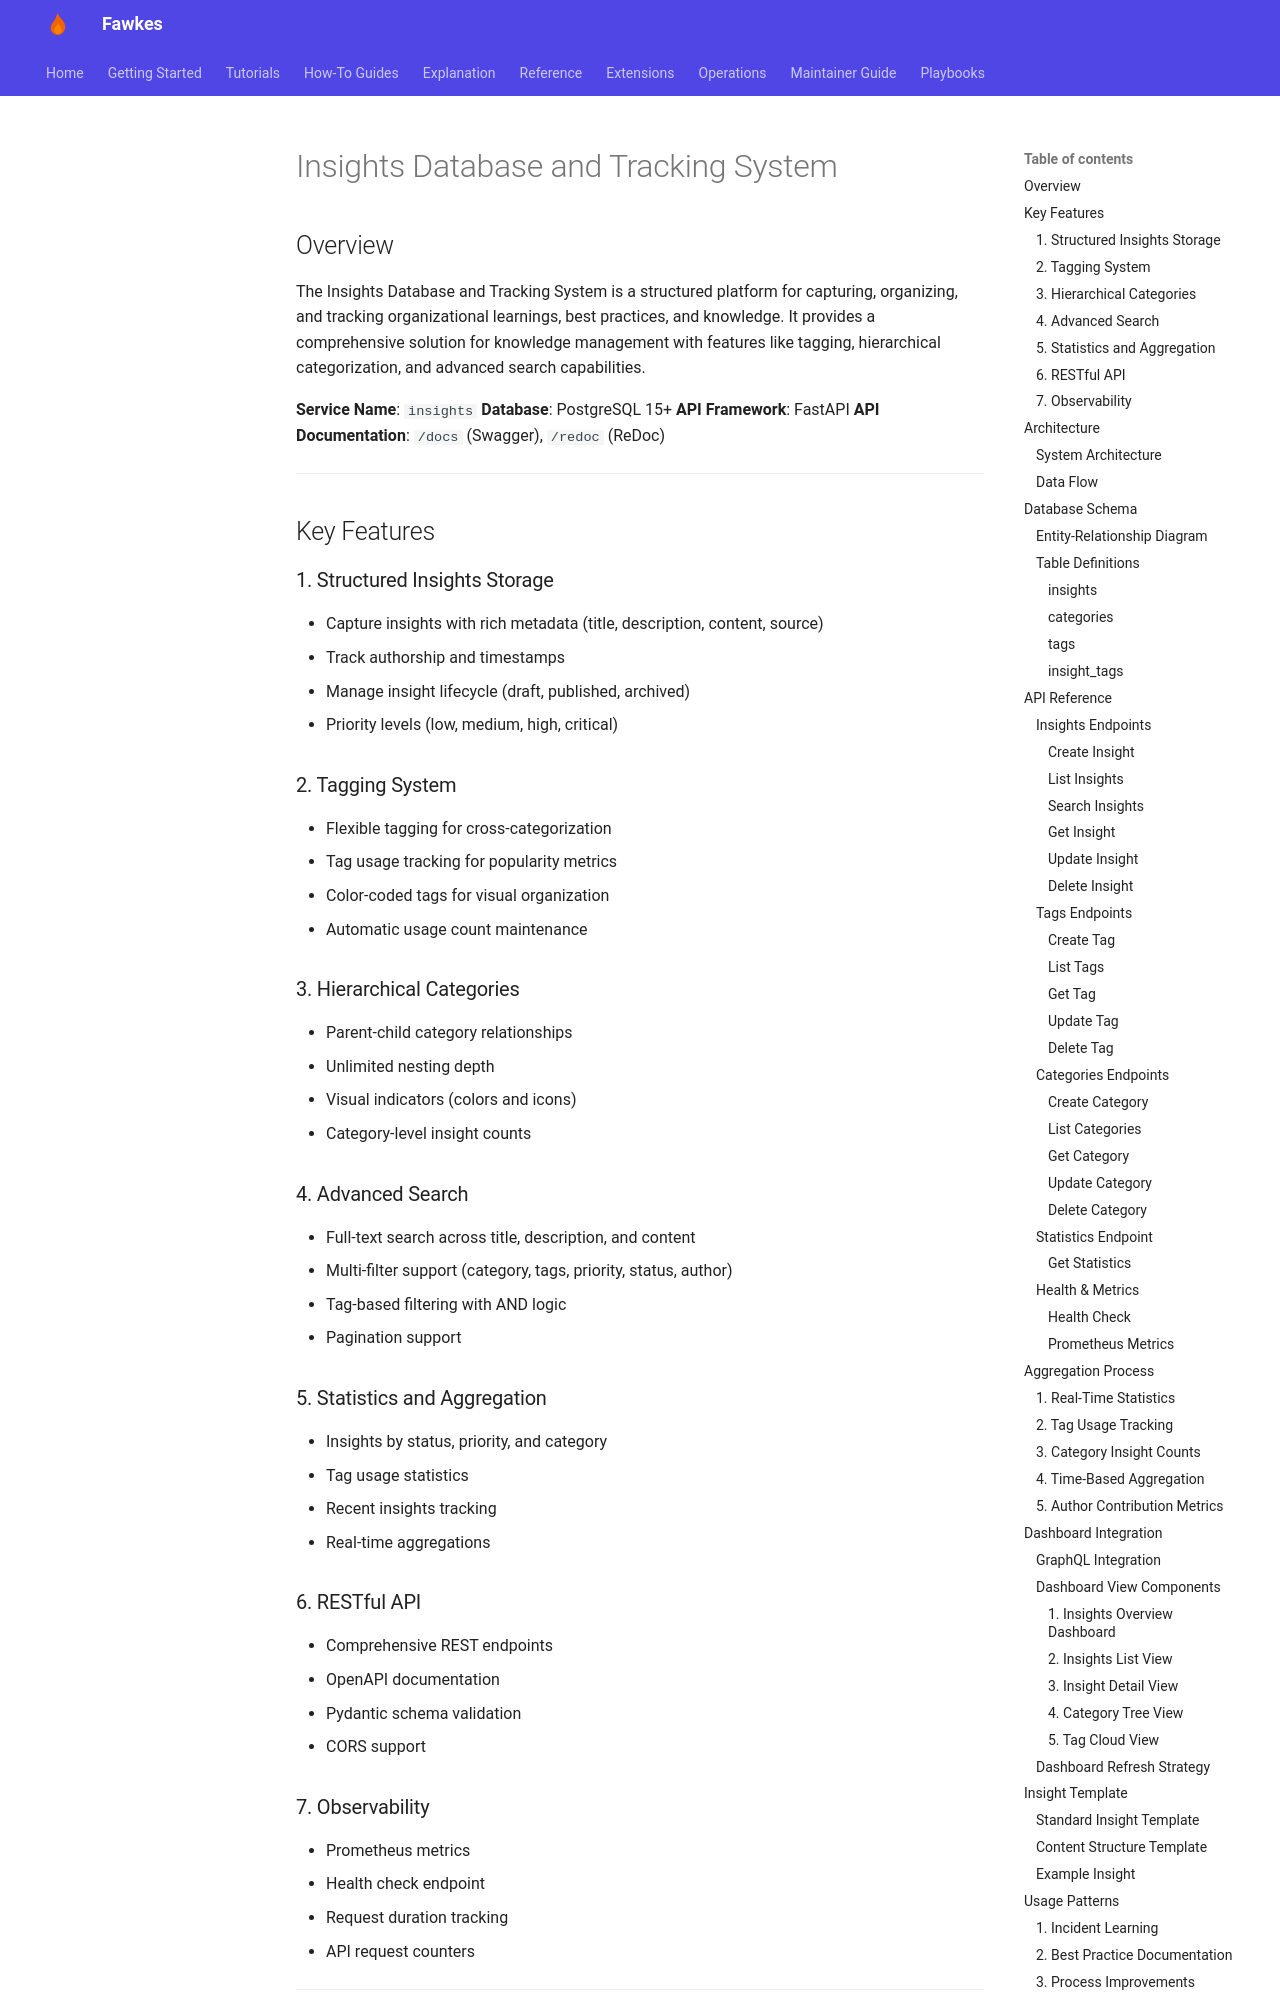

repository: paruff/fawkes · page: reference/insights-database-system/index.html · generator: mkdocs

---
title: Insights Database and Tracking System
description: Structured system for capturing, organizing, and tracking insights with tagging, categorization, and searchability
---

# Insights Database and Tracking System

## Overview

The Insights Database and Tracking System is a structured platform for capturing, organizing, and tracking organizational learnings, best practices, and knowledge. It provides a comprehensive solution for knowledge management with features like tagging, hierarchical categorization, and advanced search capabilities.

**Service Name**: `insights`
**Database**: PostgreSQL 15+
**API Framework**: FastAPI
**API Documentation**: `/docs` (Swagger), `/redoc` (ReDoc)

---

## Key Features

### 1. Structured Insights Storage

- Capture insights with rich metadata (title, description, content, source)
- Track authorship and timestamps
- Manage insight lifecycle (draft, published, archived)
- Priority levels (low, medium, high, critical)

### 2. Tagging System

- Flexible tagging for cross-categorization
- Tag usage tracking for popularity metrics
- Color-coded tags for visual organization
- Automatic usage count maintenance

### 3. Hierarchical Categories

- Parent-child category relationships
- Unlimited nesting depth
- Visual indicators (colors and icons)
- Category-level insight counts

### 4. Advanced Search

- Full-text search across title, description, and content
- Multi-filter support (category, tags, priority, status, author)
- Tag-based filtering with AND logic
- Pagination support

### 5. Statistics and Aggregation

- Insights by status, priority, and category
- Tag usage statistics
- Recent insights tracking
- Real-time aggregations

### 6. RESTful API

- Comprehensive REST endpoints
- OpenAPI documentation
- Pydantic schema validation
- CORS support

### 7. Observability

- Prometheus metrics
- Health check endpoint
- Request duration tracking
- API request counters

---

## Architecture
